The GitHub repository dhawsespandan/agrisense-ai contains a labelled image folder "leaf_disease_dataset" with 5 categories: alternaria leaf spot, brown spot, gray spot, healthy leaf, rust. Examples follow, each with its label.

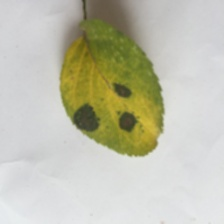
Label: brown spot

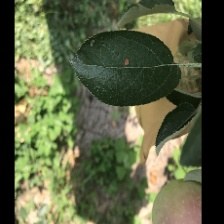
Label: alternaria leaf spot

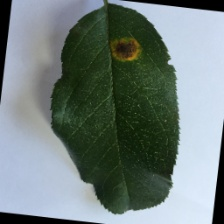
Label: rust

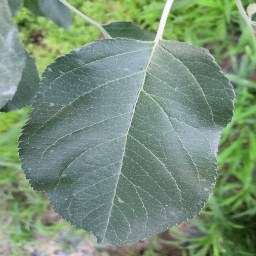
Label: healthy leaf

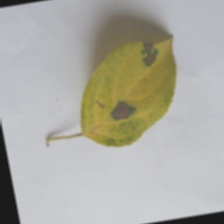
Label: brown spot

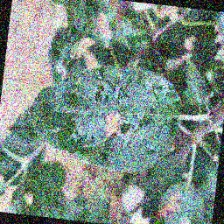
Label: gray spot
